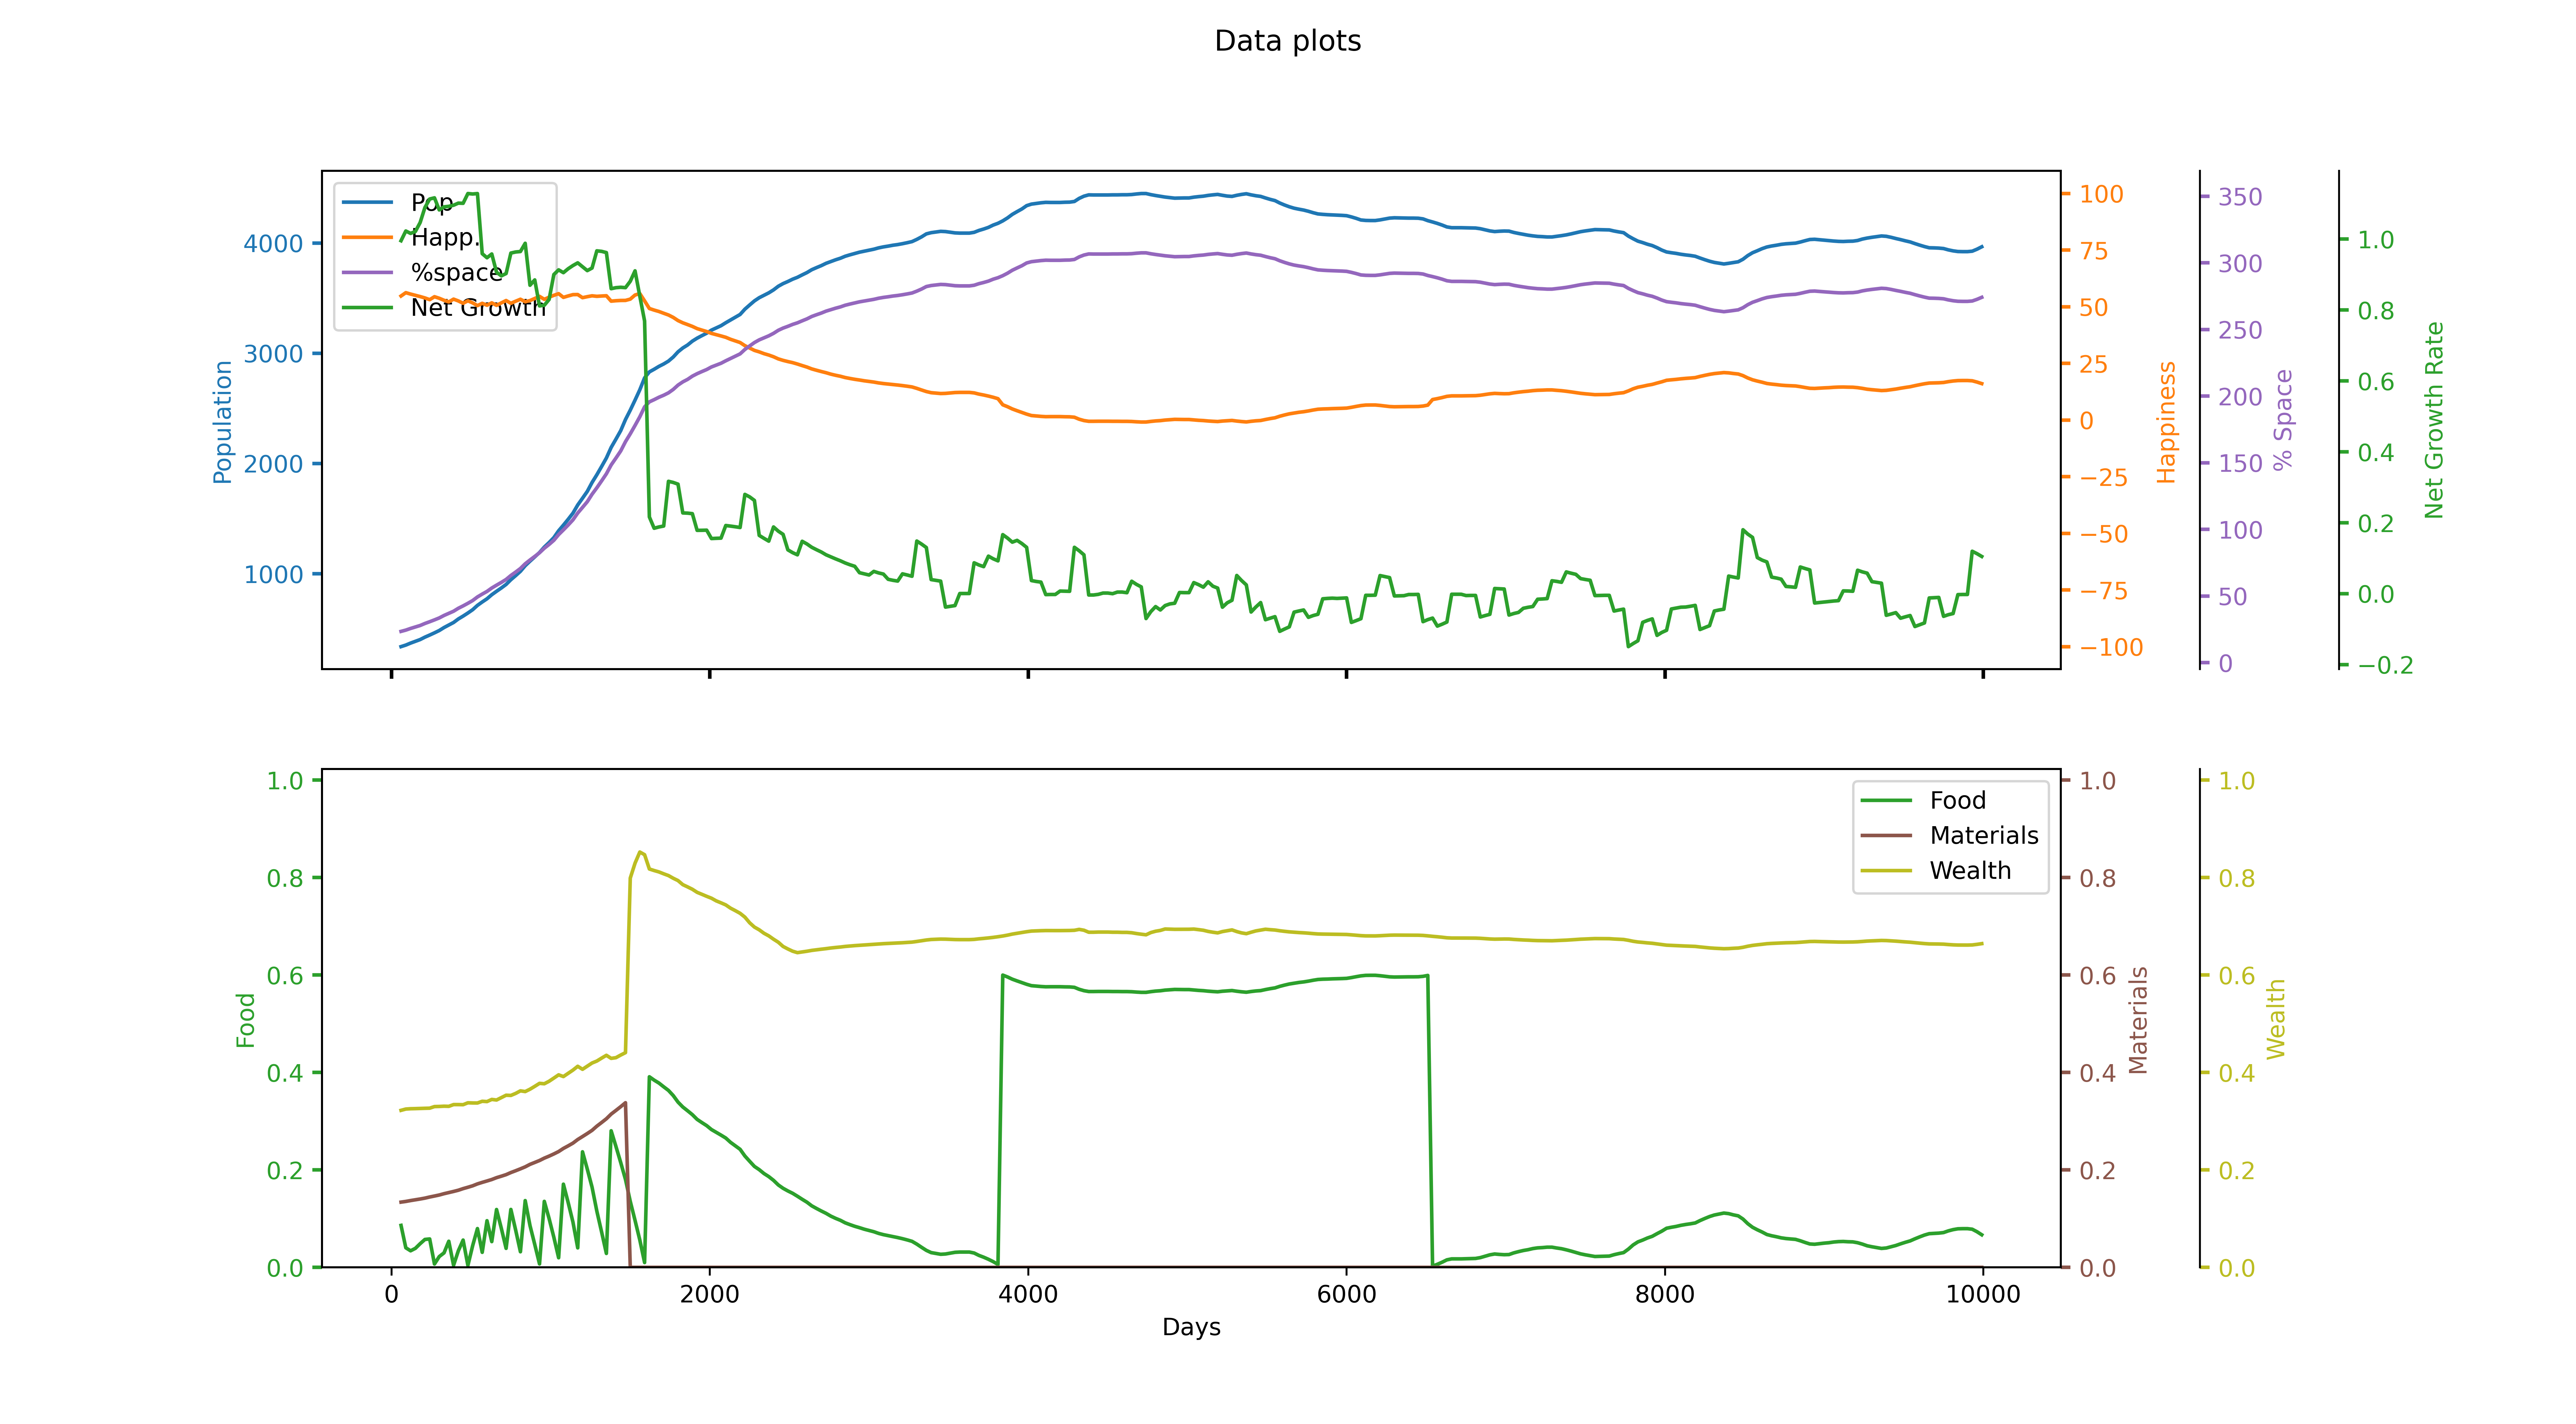

The data file committed next to this chart (first rows):
runID, day, id, Total pop, Happiness, Net growth rate, stpl0, stpl1, stpl2, ntpr0, ntpr1, ntpr2, % space used
2, 30, 2, 326, 53.27, 0.9654, 69.2, 47.71, 9.024, 0.1289, 0.1326, 0.3198, 0.2254
2, 60, 2, 339, 54.77, 0.9951, 72.48, 51.71, 18.66, 0.08614, 0.1339, 0.3223, 0.2344
2, 90, 2, 353, 56.24, 1.023, 74.33, 55.75, 28.37, 0.04014, 0.1353, 0.3249, 0.244
2, 120, 2, 371, 55.62, 1.016, 75.03, 59.83, 38.14, 0.034, 0.1371, 0.3256, 0.2565
2, 150, 2, 387, 55.07, 1.021, 75.87, 63.97, 47.93, 0.039, 0.1387, 0.3258, 0.2675
2, 180, 2, 403, 54.52, 1.046, 76.52, 68.15, 57.74, 0.04857, 0.1403, 0.3261, 0.2786
2, 210, 2, 425, 53.91, 1.089, 77.48, 72.39, 67.55, 0.05729, 0.1421, 0.3265, 0.2938
2, 240, 2, 444, 53.15, 1.113, 78.28, 76.69, 77.39, 0.05829, 0.1444, 0.3267, 0.3069
2, 270, 2, 464, 54.46, 1.116, 79.29, 81.05, 87.25, 0.006857, 0.1464, 0.33, 0.3208
2, 300, 2, 485, 53.77, 1.082, 80.35, 85.48, 97.12, 0.02214, 0.1485, 0.3302, 0.3353
2, 330, 2, 512, 52.89, 1.091, 81.57, 89.98, 107, 0.02971, 0.1512, 0.3308, 0.3539
2, 360, 2, 535, 52.16, 1.092, 82.46, 94.54, 116.9, 0.05357, 0.1535, 0.3305, 0.3698
2, 390, 2, 558, 53.39, 1.095, 83.31, 99.18, 126.9, 0.004286, 0.1558, 0.3341, 0.3857
2, 420, 2, 590, 52.59, 1.101, 84.69, 103.9, 136.9, 0.034, 0.1583, 0.3341, 0.4079
2, 450, 2, 616, 51.56, 1.101, 85.94, 108.7, 146.9, 0.056, 0.1616, 0.3339, 0.4258
2, 480, 2, 644, 52.65, 1.128, 86.87, 113.6, 157, 0.004, 0.1644, 0.3378, 0.4452
2, 510, 2, 674, 51.73, 1.127, 88.53, 118.6, 167.1, 0.04457, 0.1674, 0.3374, 0.4659
2, 540, 2, 713, 50.53, 1.128, 89.6, 123.7, 177.2, 0.07957, 0.1713, 0.3374, 0.4929
2, 570, 2, 744, 51.55, 0.9586, 91.3, 128.8, 187.4, 0.03086, 0.1744, 0.3409, 0.5143
2, 600, 2, 773, 50.69, 0.9471, 92.73, 134.1, 197.7, 0.09571, 0.1773, 0.3402, 0.5344
2, 630, 2, 810, 51.75, 0.9578, 94.86, 139.5, 207.9, 0.05286, 0.1803, 0.3447, 0.56
2, 660, 2, 841, 50.64, 0.9063, 95.71, 145, 218.3, 0.1187, 0.1841, 0.3435, 0.5814
2, 690, 2, 871, 51.72, 0.8961, 98.72, 150.5, 228.7, 0.08014, 0.1871, 0.3484, 0.6021
2, 720, 2, 903, 52.77, 0.9027, 100.4, 156.2, 239.2, 0.039, 0.1903, 0.3533, 0.6242
2, 750, 2, 946, 51.54, 0.9604, 101.8, 162, 249.9, 0.1189, 0.1946, 0.3529, 0.654
2, 780, 2, 983, 52.46, 0.9634, 104.7, 167.8, 260.5, 0.07657, 0.1983, 0.357, 0.6796
2, 810, 2, 1022, 53.34, 0.9647, 106.4, 173.9, 271.3, 0.032, 0.2022, 0.3622, 0.7065
2, 840, 2, 1073, 52.23, 0.9879, 108.5, 180, 282.2, 0.137, 0.2063, 0.3608, 0.7418
2, 870, 2, 1114, 52.75, 0.8696, 111.8, 186.3, 293.1, 0.086, 0.2114, 0.3656, 0.7701
2, 900, 2, 1153, 53.68, 0.8847, 113.8, 192.7, 304.2, 0.047, 0.2153, 0.3715, 0.7971
2, 930, 2, 1193, 54.6, 0.8114, 114.5, 199.2, 315.4, 0.007, 0.2193, 0.3777, 0.8247
2, 960, 2, 1242, 53.31, 0.8133, 118.9, 205.8, 326.6, 0.1354, 0.2242, 0.3768, 0.8586
2, 990, 2, 1283, 54.24, 0.8294, 122.5, 212.6, 338, 0.1003, 0.2283, 0.382, 0.8869
2, 1020, 2, 1328, 55.06, 0.8999, 124.9, 219.5, 349.5, 0.06171, 0.2328, 0.3885, 0.9181
2, 1050, 2, 1390, 55.8, 0.913, 126, 226.6, 361.3, 0.01971, 0.2377, 0.3951, 0.9609
2, 1080, 2, 1441, 54.17, 0.9051, 130.2, 233.8, 373, 0.1707, 0.2441, 0.3916, 0.9962
2, 1110, 2, 1494, 54.8, 0.9162, 134.7, 241.2, 384.9, 0.1329, 0.2494, 0.3982, 1.033
2, 1140, 2, 1550, 55.38, 0.9252, 138.1, 248.8, 397, 0.09286, 0.255, 0.4049, 1.072
2, 1170, 2, 1624, 55.41, 0.9328, 140.1, 256.6, 409.2, 0.04, 0.2624, 0.4127, 1.123
2, 1200, 2, 1685, 54.03, 0.9219, 141.2, 264.5, 421.6, 0.2371, 0.2685, 0.4065, 1.165
2, 1230, 2, 1747, 54.47, 0.9109, 147.7, 272.7, 433.9, 0.2017, 0.2747, 0.4129, 1.208
2, 1260, 2, 1828, 54.85, 0.9182, 153.2, 281, 446.4, 0.1646, 0.2812, 0.4194, 1.264
2, 1290, 2, 1898, 54.63, 0.9666, 157.3, 289.6, 459.1, 0.1154, 0.2898, 0.4234, 1.312
2, 1320, 2, 1973, 54.76, 0.9652, 160.2, 298.4, 471.9, 0.07257, 0.2973, 0.4294, 1.364
2, 1350, 2, 2050, 54.87, 0.9617, 161.6, 307.4, 484.9, 0.02857, 0.305, 0.4352, 1.417
2, 1380, 2, 2146, 52.49, 0.8599, 165.9, 316.7, 497.8, 0.2803, 0.3146, 0.4289, 1.484
2, 1410, 2, 2221, 52.68, 0.8628, 173.9, 326.3, 510.7, 0.2481, 0.3221, 0.4304, 1.535
2, 1440, 2, 2298, 52.8, 0.8639, 180.8, 336.1, 523.7, 0.2151, 0.3298, 0.4357, 1.589
2, 1470, 2, 2399, 52.82, 0.8629, 186.6, 346.1, 536.8, 0.1804, 0.3379, 0.4407, 1.658
2, 1500, 2, 2484, 53.39, 0.8808, 191.4, 350.0, 556.7, 0.1354, 0.0, 0.799, 1.717
2, 1530, 2, 2575, 55.2, 0.9102, 194.9, 350.0, 581.2, 0.09643, 0.0, 0.8295, 1.78
2, 1560, 2, 2669, 55.85, 0.8389, 197.1, 350.0, 600.0, 0.05614, 0.0, 0.8524, 1.845
2, 1590, 2, 2777, 52.61, 0.7688, 198.1, 350.0, 600.0, 0.009857, 0.0, 0.8469, 1.92
2, 1620, 2, 2831, 49.25, 0.2164, 204.4, 350.0, 600.0, 0.3911, 0.0, 0.8176, 1.957
2, 1650, 2, 2855, 48.55, 0.1845, 216, 350.0, 600.0, 0.3843, 0.0, 0.8144, 1.974
2, 1680, 2, 2881, 47.94, 0.1882, 227.5, 350.0, 600.0, 0.3783, 0.0, 0.8116, 1.992
2, 1710, 2, 2903, 47.15, 0.1908, 238.7, 350.0, 600.0, 0.3706, 0.0, 0.8077, 2.007
2, 1740, 2, 2929, 46.39, 0.3169, 249.7, 350.0, 600.0, 0.3631, 0.0, 0.8041, 2.025
2, 1770, 2, 2966, 45.32, 0.3136, 260.4, 350.0, 600.0, 0.3526, 0.0, 0.7986, 2.05
2, 1800, 2, 3013, 43.93, 0.3089, 270.8, 350.0, 600.0, 0.3391, 0.0, 0.7938, 2.083
... 273 more rows
